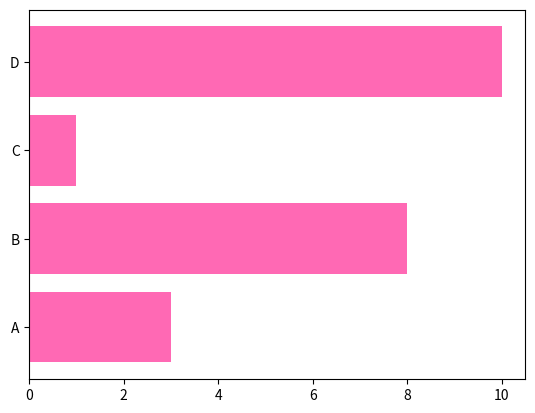

This figure's Python source:
import sys
import matplotlib
import matplotlib.pyplot as plt
import numpy as np

# matplotlib.use('Agg')

# xPoints = np.array([0, 6])
# yPoints = np.array([0, 250])
#
# plt.plot(xPoints, yPoints)
# plt.show()
#
# # Two  lines to make our compiler able to draw:
# plt.savefig(sys.stdout.buffer)
# sys.stdout.flush()

# Using dots
# xPoints = np.array([1, 8])
# yPoints = np.array([3, 10])
#
# plt.plot(xPoints, yPoints, 'o')
# plt.show()

# Having many points
# xPoints = np.array([1, 2, 6, 8])
# yPoints = np.array([3, 8, 1, 10])
# plt.plot(xPoints, yPoints)
# plt.show()

# Using dots on many points

# xPoints = np.array([1, 2, 6, 8])
# yPoints = np.array([3, 8, 1, 10])
# plt.plot(xPoints, yPoints, 'o')
# plt.show()

# Default value of x
# yPoints = np.array([3, 8, 1, 10, 5, 7])  # Not specifying x values will make it to have default values of x of 1,2,3,4,5
#
# plt.plot(yPoints)
# plt.show()
#
# # Two  lines to make our compiler able to draw:
# plt.savefig(sys.stdout.buffer)
# sys.stdout.flush()

# Using markers
# yPoints = np.array([3, 8, 1, 10])
#
# plt.plot(yPoints, marker='o')
# plt.show()

# yPoints = np.array([3, 8, 1, 10])
#
# plt.plot(yPoints, 'o:r')
# plt.show()

# LineStyle
# yPoints = np.array([3, 8, 1, 10])
#
# plt.plot(yPoints, linestyle='dotted')
# plt.show()

# Multiple lines
# y1 = np.array([3, 8, 1, 10])
# y2 = np.array([6, 2, 7, 11])
#
# plt.plot(y1)
# plt.plot(y2)
# plt.show()

# Labels
# x = np.array([80, 85, 90, 95, 100, 105, 110, 115, 120, 125])
# y = np.array([240, 250, 260, 270, 280, 290, 300, 310, 320, 330])
#
# plt.plot(x, y)
#
# plt.title("Sports Watch Data", loc='left')
# plt.xlabel("Average Pulse")
# plt.ylabel("Calorie Burnage")
#
# plt.show()

# x = np.array([80, 85, 90, 95, 100, 105, 110, 115, 120, 125])
# y = np.array([240, 250, 260, 270, 280, 290, 300, 310, 320, 330])
#
# font1 = {'family': 'serif', 'color': 'blue', 'size': 20}  # Setting the font size
# font2 = {'family': 'serif', 'color': 'darkred', 'size': 15}
#
# plt.title("Sports Watch Data", fontdict=font1)
# plt.xlabel("Average Pulse", fontdict=font2)
# plt.ylabel("Calorie Burnage", fontdict=font2)
#
# plt.plot(x, y)
# plt.show()

# Adding grid
# x = np.array([80, 85, 90, 95, 100, 105, 110, 115, 120, 125])
# y = np.array([240, 250, 260, 270, 280, 290, 300, 310, 320, 330])
#
# plt.title("Sports Watch Data")
# plt.xlabel("Average Pulse")
# plt.ylabel("Calorie Burnage")
#
# plt.plot(x, y)
#
# plt.grid()
# plt.show()

# x = np.array([80, 85, 90, 95, 100, 105, 110, 115, 120, 125])
# y = np.array([240, 250, 260, 270, 280, 290, 300, 310, 320, 330])
#
# plt.title("Sports Watch Data")
# plt.xlabel("Average Pulse")
# plt.ylabel("Calorie Burnage")
#
# plt.plot(x, y)
#
# plt.grid(axis='x')  # specify to show x(vertical) grid lines
# plt.show()

# x = np.array([80, 85, 90, 95, 100, 105, 110, 115, 120, 125])
# y = np.array([240, 250, 260, 270, 280, 290, 300, 310, 320, 330])
#
# plt.title("Sports Watch Data")
# plt.xlabel("Average Pulse")
# plt.ylabel("Calorie Burnage")
#
# plt.plot(x, y)
#
# plt.grid(axis='y')  # specify to show x(vertical) grid lines
# plt.show()

# Display multiple plots
# plot 1:
# x = np.array([0, 1, 2, 3])
# y = np.array([3, 8, 1, 10])
#
# plt.subplot(1, 2, 1)
# plt.plot(x, y)
# plt.title("SALES")  # plot one title
#
# # plot 2:
# x = np.array([0, 1, 2, 3])
# y = np.array([10, 20, 30, 40])
#
# plt.subplot(1, 2, 2)
# plt.plot(x, y)
# plt.title("INCOME")  # plot two title
#
# plt.suptitle("MY SHOP")  # plot overall title
# plt.show()

# Draw two plots on top of each other
# plot 1:
# x = np.array([0, 1, 2, 3])
# y = np.array([3, 8, 1, 10])
#
# plt.subplot(2, 1, 1)
# plt.plot(x, y)
#
# # plot 2:
# x = np.array([0, 1, 2, 3])
# y = np.array([10, 20, 30, 40])
#
# plt.subplot(2, 1, 2)
# plt.plot(x, y)
#
# plt.show()

# Using Bar graph
# x = np.array(["A", "B", "C", "D"])
# y = np.array([3, 8, 1, 10])
#
# plt.bar(x, y, color="red")
# plt.show()

x = np.array(["A", "B", "C", "D"])
y = np.array([3, 8, 1, 10])
plt.barh(x, y, color="hotpink")  # Horizontal bars
plt.show()
